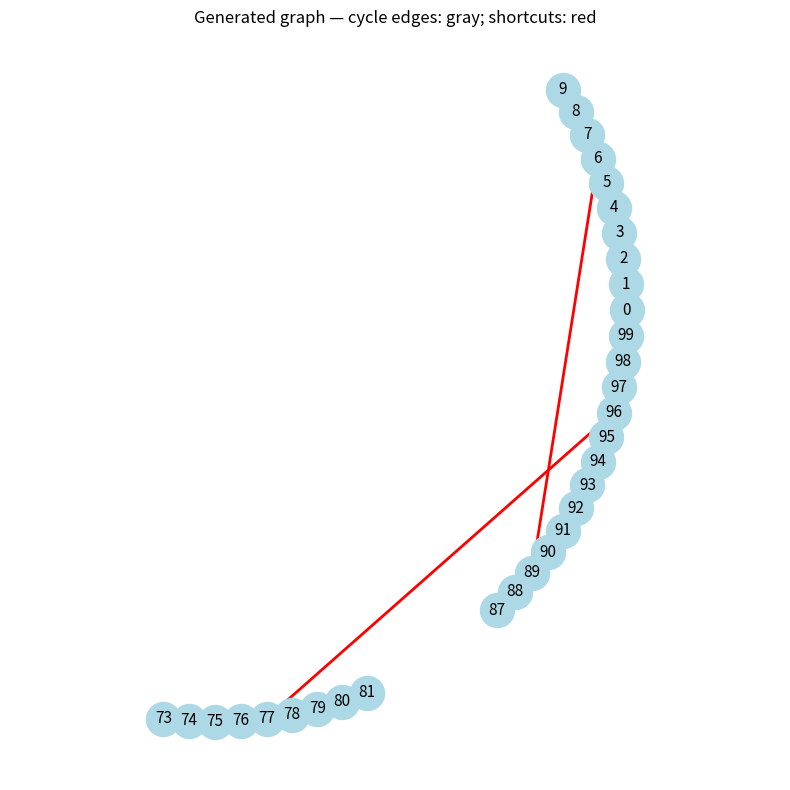

Python code for this plot:
from collections import deque
import numpy as np
import math
import networkx as nx
import matplotlib.pyplot as plt


r = np.random.default_rng(seed=123)

def bfs(G, n_, l_, p_, lambda_, start=0):
    n = n_
    visited = [False] * n
    parent = [-1] * n
    depth = [0] * n
    visited[start] = True
    queue = deque([start])
    discovered = 1

    expanded = set()
    L = int(l_)

    while queue:
        u = queue.popleft()

        # Create the cycle neighbors if they do not exist yet.
        for v in ((u - 1) % n, (u + 1) % n):
            G.setdefault(v, set())  # Preserve existing edges.
            G[u].add(v)
            G[v].add(u)

        # Generate shortcuts incident to u.
        for distance in range(2, L + 1):
            # A set avoids sampling the opposite vertex twice when n is even.
            candidates = {(u - distance) % n, (u + distance) % n}

            for v in candidates:
                if v in expanded:
                    # This edge was already sampled when v was processed.
                    continue

                if r.random() < p_:
                    # Create the shortcut endpoint only if the edge exists.
                    G.setdefault(v, set())
                    G[u].add(v)
                    G[v].add(u)

        expanded.add(u)


        for v in G[u]:
            if visited[v]:
                if v != parent[u]:
                    return depth[u] + 1, discovered   # cycle found
            else:
                visited[v] = True
                parent[v] = u
                depth[v] = depth[u] + 1
                discovered += 1
                queue.append(v)
    return max(depth), discovered    

def draw_graph(G, n):
    H = nx.Graph()
    H.add_nodes_from(G)

    for u, neighbors in G.items():
        for v in neighbors:
            H.add_edge(u, v)

    # Keep each vertex at its position on the original cycle.
    pos = {
        u: (math.cos(2 * math.pi * u / n),
            math.sin(2 * math.pi * u / n))
        for u in H.nodes()
    }

    edge_colors = [
        "gray" if (u - v) % n in (1, n - 1) else "red"
        for u, v in H.edges()
    ]

    plt.figure(figsize=(8, 8))
    nx.draw_networkx(
        H,
        pos=pos,
        with_labels=True,
        node_color="lightblue",
        node_size=600,
        edge_color=edge_colors,
        width=2,
        font_size=11,
    )
    plt.title("Generated graph — cycle edges: gray; shortcuts: red")
    plt.axis("equal")
    plt.axis("off")
    plt.tight_layout()
    plt.show()

def main():
    start = 0
    n = 50 + 50
    lambda_ = 1/4
    G = {start: set()}
    p = (lambda_ / (2*n - 2)) * 2
    l = n / math.log(n)

    result = bfs(G, n, l, p, lambda_, start)
    print(result)
    draw_graph(G, n)

if __name__ == "__main__":
        main()
